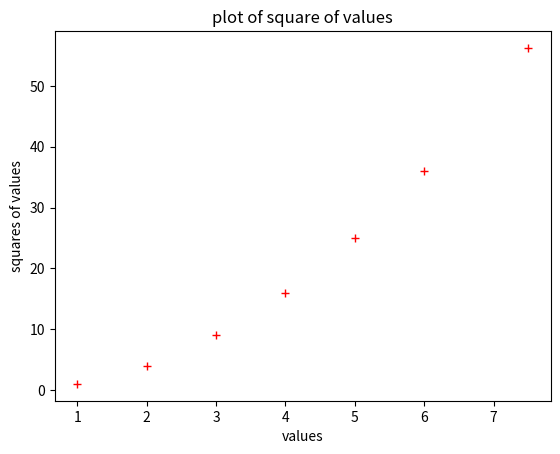

Write Python code to recreate this figure.
#Lab 5: Task 2: Basic Plot
import matplotlib.pyplot as plt
import numpy as np
def square(x):
    #y=x**2
    #return y
    return x**2
    
v=[1,2,3,4,5,6,7.5]
sq=np.linspace(0,1,num=len(v))
#sq=np.arange(0,len(v))
#sq=np.arange(0,len(v))*1.
for i in range(0,len(v)):
    sq[i]=square(v[i])
    
print(v)
print(sq)

plt.plot(v,sq,'r+')
plt.xlabel('values')
plt.ylabel('squares of values')
plt.title('plot of square of values')
plt.show()


